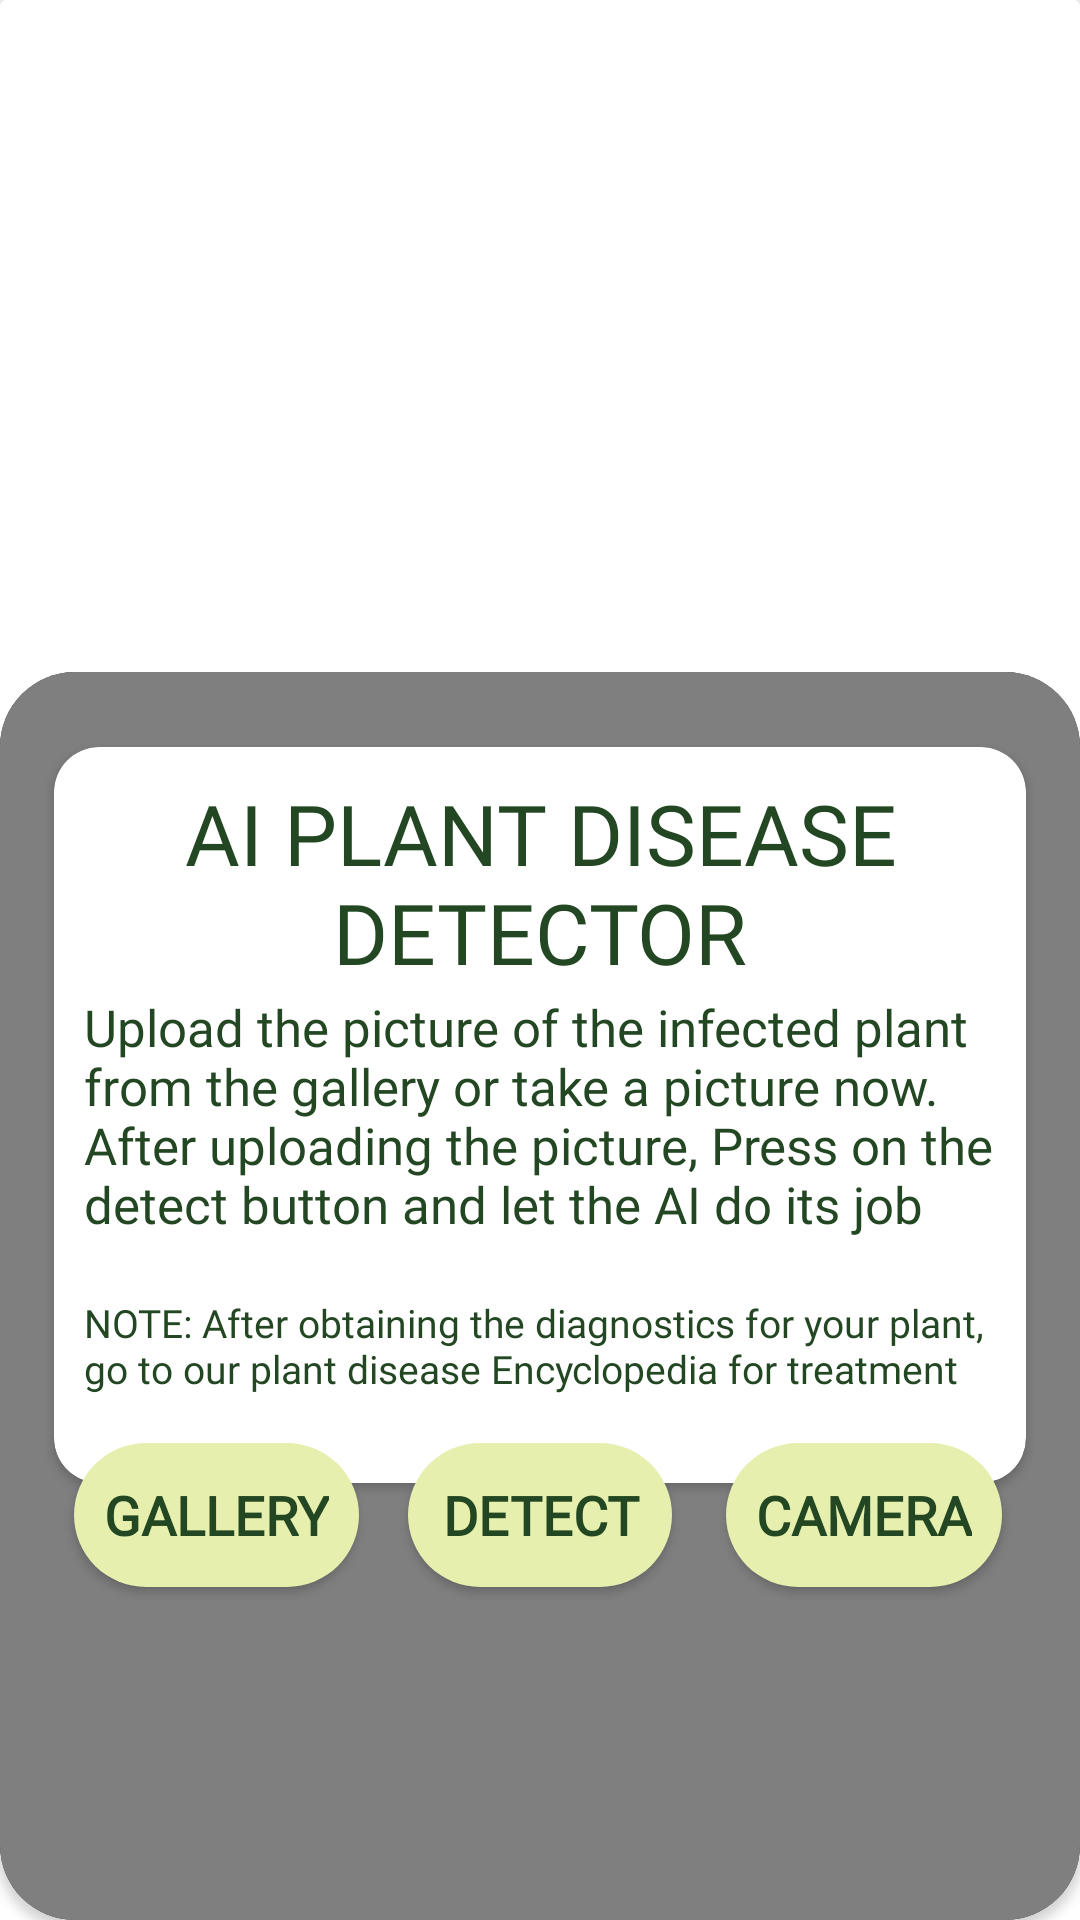

This screen was rendered from an Android layout file. Write that file and the resources it references.
<!-- AndroidManifest.xml: application theme Theme.ThePlantDoctor -->
<!-- res/layout/app_bar_main.xml -->
<?xml version="1.0" encoding="utf-8"?>
<androidx.constraintlayout.widget.ConstraintLayout xmlns:android="http://schemas.android.com/apk/res/android"
    xmlns:tools="http://schemas.android.com/tools"
    android:layout_width="match_parent"
    android:layout_height="match_parent"
    xmlns:app="http://schemas.android.com/apk/res-auto">

    <androidx.cardview.widget.CardView
        android:layout_width="match_parent"
        android:layout_height="0dp"
        app:layout_constraintBottom_toTopOf="@+id/guideline"
        app:layout_constraintStart_toStartOf="parent"
        app:layout_constraintTop_toTopOf="parent">

        <RelativeLayout
            android:layout_width="match_parent"
            android:layout_height="match_parent"
            android:background="@color/secondary" >

            <ImageView
                android:id="@+id/iv_photo"
                android:layout_width="match_parent"
                android:layout_height="match_parent"
                android:layout_marginBottom="20dp"
                android:contentDescription="View Display Image"
                android:scaleType="fitXY"
                android:src="@drawable/automn"
                app:layout_constraintBottom_toBottomOf="parent"
                app:layout_constraintEnd_toEndOf="parent"
                app:layout_constraintHorizontal_bias="0.5"
                app:layout_constraintStart_toStartOf="parent"
                app:layout_constraintTop_toTopOf="parent"
                app:layout_constraintVertical_bias="0.122" />
        </RelativeLayout>
    </androidx.cardview.widget.CardView>

    <androidx.cardview.widget.CardView
        android:layout_width="match_parent"
        android:layout_height="0dp"
        app:cardCornerRadius="25dp"
        app:layout_constraintBottom_toBottomOf="parent"
        app:layout_constraintEnd_toEndOf="parent"
        app:layout_constraintStart_toStartOf="parent"
        app:layout_constraintTop_toTopOf="@+id/guideline2">

        <androidx.constraintlayout.widget.ConstraintLayout
            android:layout_width="match_parent"
            android:layout_height="match_parent"
            android:background="@color/primary">

            <com.airbnb.lottie.LottieAnimationView
                android:layout_width="match_parent"
                android:layout_height="match_parent"
                app:lottie_rawRes="@raw/swinging_plant"
                app:lottie_autoPlay="true"
                app:lottie_loop="true"/>

            <androidx.cardview.widget.CardView
                android:layout_width="0dp"
                android:layout_height="0dp"
                app:cardCornerRadius="15dp"
                app:layout_constraintBottom_toTopOf="@+id/h_2"
                app:layout_constraintStart_toStartOf="@+id/v_1"
                app:layout_constraintEnd_toStartOf="@+id/v_2"
                app:layout_constraintTop_toTopOf="@+id/h_3">

                <androidx.constraintlayout.widget.ConstraintLayout
                    android:layout_width="match_parent"
                    android:layout_height="match_parent"
                    android:background="@color/secondary"
                    android:padding="10dp">

                    <TextView
                        android:id="@+id/textView5"
                        android:layout_width="wrap_content"
                        android:layout_height="wrap_content"
                        android:text="AI plant disease detector"
                        android:textColor="?android:textColorPrimary"
                        android:textSize="28sp"
                        android:textAlignment="center"
                        android:textAllCaps="true"
                        android:fontFamily="@font/karla_extrabold"
                        app:layout_constraintEnd_toEndOf="parent"
                        app:layout_constraintStart_toStartOf="parent"
                        app:layout_constraintTop_toTopOf="parent" />

                    <TextView
                        android:id="@+id/textView6"
                        android:layout_width="wrap_content"
                        android:layout_height="wrap_content"
                        android:fontFamily="@font/comfortaa_semibold"
                        android:text="Upload the picture of the infected plant from the gallery or take a picture now. After uploading the picture, Press on the detect button and let the AI do its job"
                        android:textColor="?android:textColorPrimary"
                        android:textSize="17sp"
                        app:layout_constraintBottom_toBottomOf="parent"
                        app:layout_constraintStart_toStartOf="parent"
                        app:layout_constraintTop_toTopOf="@+id/textView5" />

                    <TextView
                        android:id="@+id/tv_note_message"
                        android:layout_width="wrap_content"
                        android:layout_height="wrap_content"
                        android:fontFamily="@font/comfortaa_regular"
                        android:text="NOTE: After obtaining the diagnostics for your plant, go to our plant disease Encyclopedia for treatment"
                        android:textColor="?android:textColorPrimary"
                        android:textSize="13sp"
                        app:layout_constraintBottom_toBottomOf="parent"
                        app:layout_constraintStart_toStartOf="parent"
                        app:layout_constraintTop_toBottomOf="@+id/textView6" />
                </androidx.constraintlayout.widget.ConstraintLayout>
            </androidx.cardview.widget.CardView>

            <Button
                android:id="@+id/btn_camera"
                android:layout_width="wrap_content"
                android:layout_height="wrap_content"
                android:layout_alignParentEnd="true"
                android:fontFamily="@font/karla_extrabold"
                android:padding="10dp"
                android:text="Camera"
                android:background="@drawable/btn_background"
                android:textColor="@color/primary"
                android:textSize="18sp"
                android:textStyle="bold"
                app:layout_constraintBottom_toTopOf="@+id/h_1"
                app:layout_constraintEnd_toStartOf="@+id/v_2"
                app:layout_constraintStart_toStartOf="@+id/v_4"
                app:layout_constraintTop_toTopOf="@+id/h_2" />

            <Button
                android:id="@+id/btn_detect"
                android:layout_width="wrap_content"
                android:layout_height="wrap_content"
                android:fontFamily="@font/karla_extrabold"
                android:padding="10dp"
                android:text="Detect"
                android:background="@drawable/btn_background"
                android:textColor="@color/primary"
                android:textSize="18sp"
                android:textStyle="bold"
                app:layout_constraintBottom_toTopOf="@+id/h_1"
                app:layout_constraintEnd_toStartOf="@+id/v_4"
                app:layout_constraintStart_toStartOf="@+id/v_3"
                app:layout_constraintTop_toTopOf="@+id/h_2" />

            <Button
                android:id="@+id/btn_gallery"
                android:layout_width="wrap_content"
                android:layout_height="wrap_content"
                android:background="@drawable/btn_background"
                android:fontFamily="@font/karla_extrabold"
                android:padding="10dp"
                android:text="Gallery"
                android:textColor="@color/primary"
                android:textSize="18sp"
                android:textStyle="bold"
                app:layout_constraintBottom_toTopOf="@+id/h_1"
                app:layout_constraintEnd_toStartOf="@+id/v_3"
                app:layout_constraintStart_toStartOf="@+id/v_1"
                app:layout_constraintTop_toTopOf="@+id/h_2" />

            <TextView
                android:id="@+id/tv_results"
                android:layout_width="wrap_content"
                android:layout_height="wrap_content"
                android:fontFamily="@font/comfortaa_bold"
                android:text=""
                android:textAlignment="center"
                android:textColor="@color/tertiary"
                android:textStyle="bold"
                app:layout_constraintBottom_toBottomOf="parent"
                app:layout_constraintEnd_toStartOf="@+id/v_2"
                app:layout_constraintStart_toStartOf="@+id/v_1"
                app:layout_constraintTop_toBottomOf="@+id/btn_detect" />

            <androidx.constraintlayout.widget.Guideline
                android:id="@+id/v_1"
                android:layout_width="wrap_content"
                android:layout_height="wrap_content"
                android:orientation="vertical"
                app:layout_constraintGuide_percent="0.05" />

            <androidx.constraintlayout.widget.Guideline
                android:id="@+id/v_2"
                android:layout_width="wrap_content"
                android:layout_height="wrap_content"
                android:orientation="vertical"
                app:layout_constraintGuide_percent="0.95" />

            <androidx.constraintlayout.widget.Guideline
                android:id="@+id/v_3"
                android:layout_width="wrap_content"
                android:layout_height="wrap_content"
                android:orientation="vertical"
                app:layout_constraintGuide_percent="0.35" />

            <androidx.constraintlayout.widget.Guideline
                android:id="@+id/v_4"
                android:layout_width="wrap_content"
                android:layout_height="wrap_content"
                android:orientation="vertical"
                app:layout_constraintGuide_percent="0.65" />

            <androidx.constraintlayout.widget.Guideline
                android:id="@+id/h_1"
                android:layout_width="wrap_content"
                android:layout_height="wrap_content"
                android:orientation="horizontal"
                app:layout_constraintGuide_percent="0.7" />

            <androidx.constraintlayout.widget.Guideline
                android:id="@+id/h_2"
                android:layout_width="wrap_content"
                android:layout_height="wrap_content"
                android:orientation="horizontal"
                app:layout_constraintGuide_percent="0.65" />

            <androidx.constraintlayout.widget.Guideline
                android:id="@+id/h_3"
                android:layout_width="wrap_content"
                android:layout_height="wrap_content"
                android:orientation="horizontal"
                app:layout_constraintGuide_percent="0.06" />


        </androidx.constraintlayout.widget.ConstraintLayout>
    </androidx.cardview.widget.CardView>

    <androidx.constraintlayout.widget.Guideline
        android:id="@+id/guideline"
        android:layout_width="wrap_content"
        android:layout_height="wrap_content"
        android:orientation="horizontal"
        app:layout_constraintGuide_percent="0.40" />
    <androidx.constraintlayout.widget.Guideline
        android:id="@+id/guideline2"
        android:layout_width="wrap_content"
        android:layout_height="wrap_content"
        android:orientation="horizontal"
        app:layout_constraintGuide_percent="0.35" />
</androidx.constraintlayout.widget.ConstraintLayout>
<!-- resources referenced by this layout -->
<resources>
  <color name="primary">#224722</color>
  <color name="secondary">#00333130</color>
  <color name="tertiary">#E6EFAE</color>
  <!-- drawable btn_background (drawable) -->
  <?xml version="1.0" encoding="utf-8"?>
  <shape xmlns:android="http://schemas.android.com/apk/res/android">
      <corners android:radius="25dp"/>
          <solid android:color="@color/tertiary"/>
  </shape>
  <style name="Theme.ThePlantDoctor" parent="Theme.MaterialComponents.DayNight.NoActionBar">
          
          <item name="colorPrimary">#fff</item>
          <item name="colorPrimaryVariant">@color/purple_700</item>
          <item name="colorOnPrimary">@color/white</item>
          
          <item name="colorSecondary">@color/teal_200</item>
          <item name="colorSecondaryVariant">@color/teal_700</item>
          <item name="colorOnSecondary">@color/black</item>
          
          <item name="android:statusBarColor">@color/white</item>
          
          
          <item name="android:textColorPrimary">@color/primary</item>
      </style>
  <color name="purple_700">#FF3700B3</color>
  <color name="white">#FFFFFFFF</color>
  
      //Added
  <color name="teal_200">#FF03DAC5</color>
  <color name="teal_700">#FF018786</color>
  <color name="black">#FF000000</color>
</resources>
